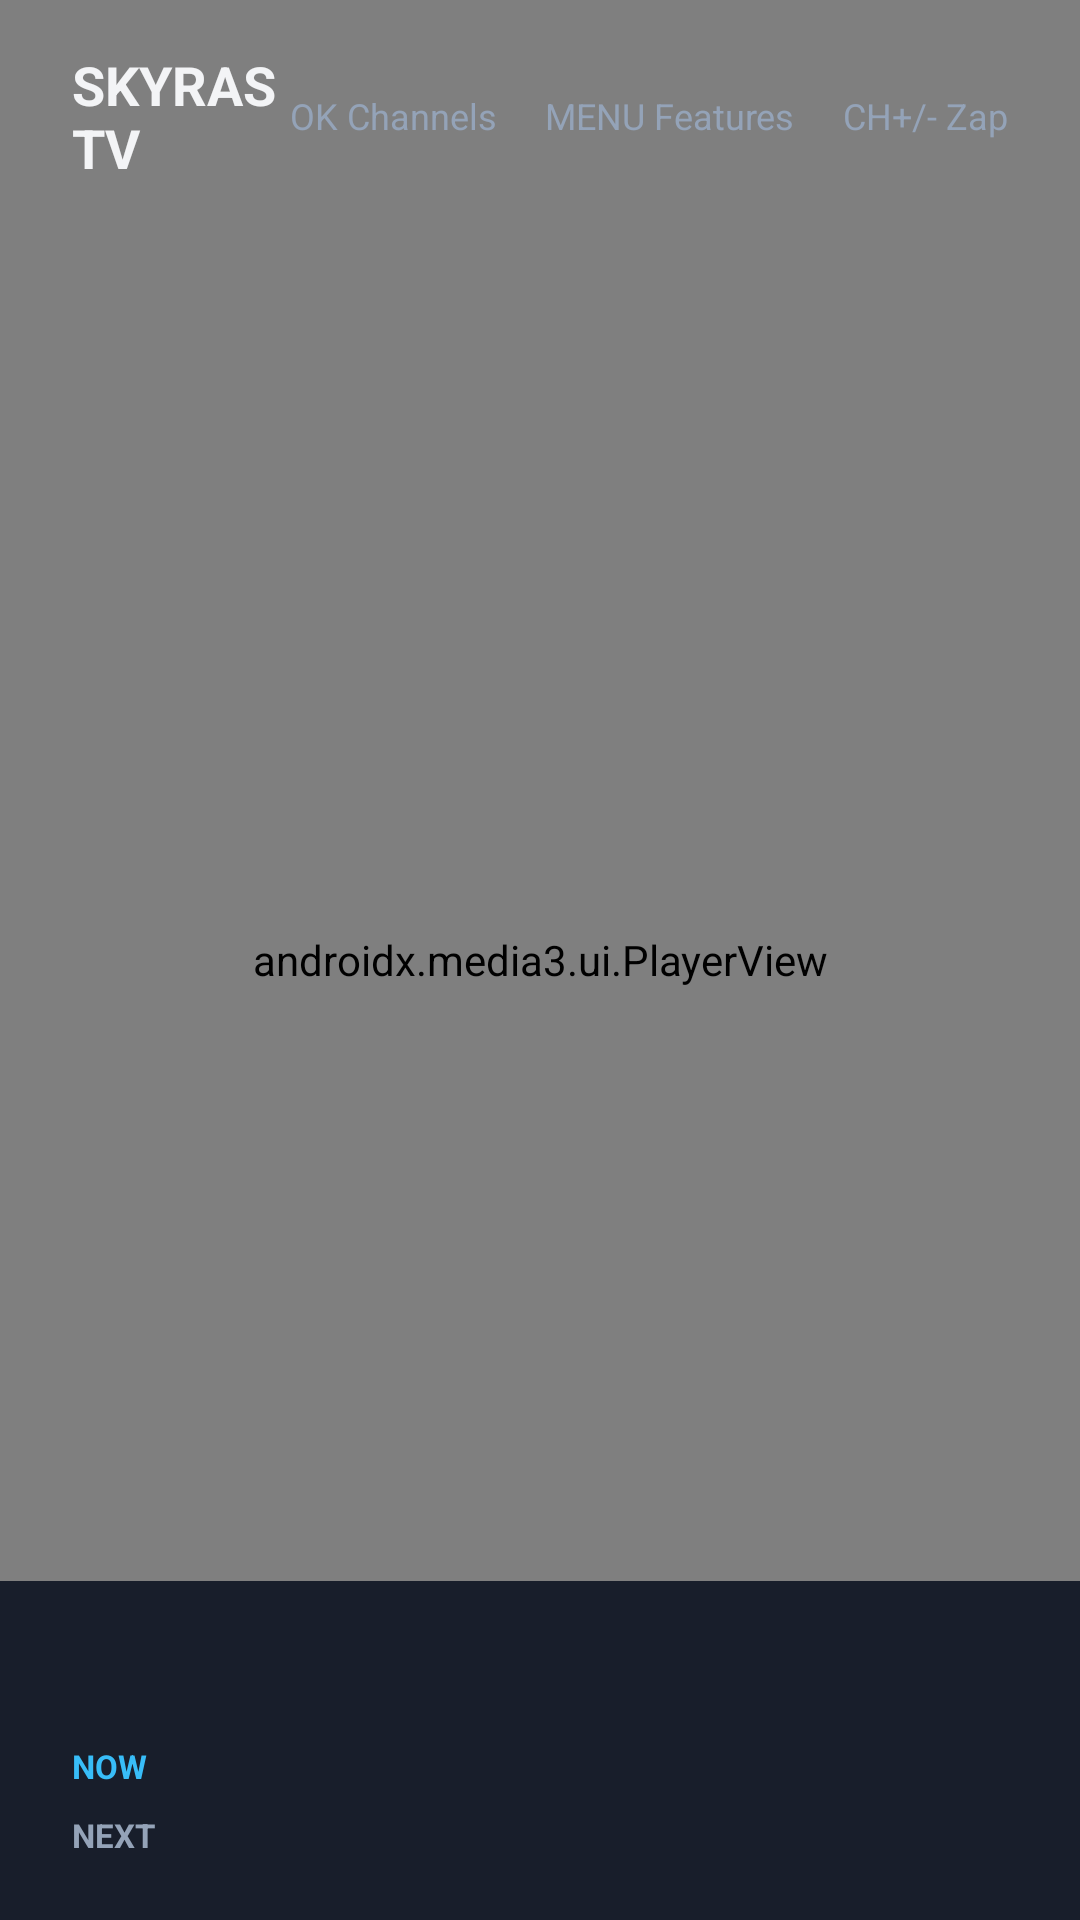

Reconstruct the res/layout file that produces this screen, plus the resources it refers to.
<!-- AndroidManifest.xml: activity theme Theme.SkyrasTv -->
<!-- res/layout/activity_main.xml -->
<?xml version="1.0" encoding="utf-8"?>
<FrameLayout xmlns:android="http://schemas.android.com/apk/res/android"
    xmlns:app="http://schemas.android.com/apk/res-auto"
    android:id="@+id/root"
    android:layout_width="match_parent"
    android:layout_height="match_parent"
    android:background="@color/skyras_black"
    android:keepScreenOn="true">

    <androidx.media3.ui.PlayerView
        android:id="@+id/player_view"
        android:layout_width="match_parent"
        android:layout_height="match_parent"
        app:show_buffering="when_playing"
        app:surface_type="surface_view"
        app:use_controller="false" />

    <LinearLayout
        android:id="@+id/hint_bar"
        android:layout_width="match_parent"
        android:layout_height="wrap_content"
        android:layout_gravity="top"
        android:gravity="center_vertical"
        android:orientation="horizontal"
        android:paddingStart="24dp"
        android:paddingTop="16dp"
        android:paddingEnd="24dp"
        android:paddingBottom="8dp">

        <TextView
            android:id="@+id/brand"
            android:layout_width="0dp"
            android:layout_height="wrap_content"
            android:layout_weight="1"
            android:text="@string/app_name"
            android:textColor="@color/skyras_text"
            android:textSize="18sp"
            android:textStyle="bold" />

        <TextView
            android:layout_width="wrap_content"
            android:layout_height="wrap_content"
            android:text="@string/hint_ok"
            android:textColor="@color/skyras_muted"
            android:textSize="12sp" />

        <TextView
            android:layout_width="wrap_content"
            android:layout_height="wrap_content"
            android:layout_marginStart="16dp"
            android:text="@string/hint_menu"
            android:textColor="@color/skyras_muted"
            android:textSize="12sp" />

        <TextView
            android:layout_width="wrap_content"
            android:layout_height="wrap_content"
            android:layout_marginStart="16dp"
            android:text="@string/hint_ch"
            android:textColor="@color/skyras_muted"
            android:textSize="12sp" />
    </LinearLayout>

    <LinearLayout
        android:id="@+id/channel_overlay"
        android:layout_width="360dp"
        android:layout_height="match_parent"
        android:layout_gravity="start"
        android:background="@color/skyras_panel"
        android:orientation="vertical"
        android:paddingTop="56dp"
        android:visibility="gone">

        <TextView
            android:layout_width="match_parent"
            android:layout_height="wrap_content"
            android:paddingStart="20dp"
            android:paddingEnd="20dp"
            android:paddingBottom="8dp"
            android:text="@string/channels_title"
            android:textColor="@color/skyras_cyan"
            android:textSize="12sp"
            android:textStyle="bold" />

        <ScrollView
            android:layout_width="match_parent"
            android:layout_height="0dp"
            android:layout_weight="1">

            <LinearLayout
                android:id="@+id/channel_list"
                android:layout_width="match_parent"
                android:layout_height="wrap_content"
                android:orientation="vertical" />
        </ScrollView>
    </LinearLayout>

    <LinearLayout
        android:id="@+id/now_next_banner"
        android:layout_width="match_parent"
        android:layout_height="wrap_content"
        android:layout_gravity="bottom"
        android:background="@color/skyras_panel"
        android:orientation="vertical"
        android:paddingStart="24dp"
        android:paddingTop="16dp"
        android:paddingEnd="24dp"
        android:paddingBottom="20dp"
        android:visibility="visible">

        <TextView
            android:id="@+id/banner_channel"
            android:layout_width="match_parent"
            android:layout_height="wrap_content"
            android:textColor="@color/skyras_text"
            android:textSize="20sp"
            android:textStyle="bold" />

        <LinearLayout
            android:layout_width="match_parent"
            android:layout_height="wrap_content"
            android:layout_marginTop="8dp"
            android:orientation="horizontal">

            <TextView
                android:layout_width="wrap_content"
                android:layout_height="wrap_content"
                android:text="@string/now_label"
                android:textColor="@color/skyras_cyan"
                android:textSize="11sp"
                android:textStyle="bold" />

            <TextView
                android:id="@+id/banner_now"
                android:layout_width="0dp"
                android:layout_height="wrap_content"
                android:layout_marginStart="8dp"
                android:layout_weight="1"
                android:ellipsize="end"
                android:maxLines="1"
                android:textColor="@color/skyras_text"
                android:textSize="14sp" />
        </LinearLayout>

        <LinearLayout
            android:layout_width="match_parent"
            android:layout_height="wrap_content"
            android:layout_marginTop="4dp"
            android:orientation="horizontal">

            <TextView
                android:layout_width="wrap_content"
                android:layout_height="wrap_content"
                android:text="@string/next_label"
                android:textColor="@color/skyras_muted"
                android:textSize="11sp"
                android:textStyle="bold" />

            <TextView
                android:id="@+id/banner_next"
                android:layout_width="0dp"
                android:layout_height="wrap_content"
                android:layout_marginStart="8dp"
                android:layout_weight="1"
                android:ellipsize="end"
                android:maxLines="1"
                android:textColor="@color/skyras_muted"
                android:textSize="14sp" />
        </LinearLayout>
    </LinearLayout>

    <LinearLayout
        android:id="@+id/feature_menu"
        android:layout_width="280dp"
        android:layout_height="match_parent"
        android:layout_gravity="end"
        android:background="@color/skyras_panel"
        android:orientation="vertical"
        android:paddingTop="56dp"
        android:visibility="gone">

        <TextView
            android:id="@+id/menu_ai"
            android:layout_width="match_parent"
            android:layout_height="48dp"
            android:gravity="center_vertical"
            android:paddingStart="20dp"
            android:paddingEnd="20dp"
            android:text="@string/menu_ai"
            android:textColor="@color/skyras_text"
            android:textSize="16sp" />

        <TextView
            android:id="@+id/menu_bet"
            android:layout_width="match_parent"
            android:layout_height="48dp"
            android:gravity="center_vertical"
            android:paddingStart="20dp"
            android:paddingEnd="20dp"
            android:text="@string/menu_bet"
            android:textColor="@color/skyras_text"
            android:textSize="16sp" />

        <TextView
            android:id="@+id/menu_community"
            android:layout_width="match_parent"
            android:layout_height="48dp"
            android:gravity="center_vertical"
            android:paddingStart="20dp"
            android:paddingEnd="20dp"
            android:text="@string/menu_community"
            android:textColor="@color/skyras_text"
            android:textSize="16sp" />

        <TextView
            android:id="@+id/menu_sign_out"
            android:layout_width="match_parent"
            android:layout_height="48dp"
            android:gravity="center_vertical"
            android:paddingStart="20dp"
            android:paddingEnd="20dp"
            android:text="@string/menu_sign_out"
            android:textColor="@color/skyras_text"
            android:textSize="16sp" />
    </LinearLayout>

    <LinearLayout
        android:id="@+id/feature_panel"
        android:layout_width="420dp"
        android:layout_height="match_parent"
        android:layout_gravity="end"
        android:background="@color/skyras_panel"
        android:orientation="vertical"
        android:padding="24dp"
        android:paddingTop="56dp"
        android:visibility="gone">

        <TextView
            android:id="@+id/feature_panel_title"
            android:layout_width="match_parent"
            android:layout_height="wrap_content"
            android:textColor="@color/skyras_cyan"
            android:textSize="18sp"
            android:textStyle="bold" />

        <TextView
            android:id="@+id/feature_panel_body"
            android:layout_width="match_parent"
            android:layout_height="wrap_content"
            android:layout_marginTop="12dp"
            android:textColor="@color/skyras_text"
            android:textSize="14sp" />
    </LinearLayout>
</FrameLayout>
<!-- resources referenced by this layout -->
<resources>
  <color name="skyras_black">#030712</color>
  <color name="skyras_cyan">#38BDF8</color>
  <color name="skyras_muted">#94A3B8</color>
  <color name="skyras_panel">#E00B1220</color>
  <color name="skyras_text">#F3F4F6</color>
  <string name="app_name">SKYRAS TV</string>
  <string name="channels_title">CHANNELS</string>
  <string name="hint_ch">CH+/- Zap</string>
  <string name="hint_menu">MENU Features</string>
  <string name="hint_ok">OK Channels</string>
  <string name="menu_ai">AI Assist</string>
  <string name="menu_bet">Bet</string>
  <string name="menu_community">Community</string>
  <string name="menu_sign_out">Sign out</string>
  <string name="next_label">NEXT</string>
  <string name="now_label">NOW</string>
  <style name="Theme.SkyrasTv" parent="Theme.AppCompat.NoActionBar">
          <item name="android:windowFullscreen">true</item>
          <item name="android:windowNoTitle">true</item>
          <item name="android:windowBackground">@color/skyras_black</item>
          <item name="android:colorBackground">@color/skyras_black</item>
          <item name="android:statusBarColor">@color/skyras_black</item>
          <item name="android:navigationBarColor">@color/skyras_black</item>
          <item name="android:windowContentOverlay">@null</item>
          <item name="colorPrimary">@color/skyras_cyan</item>
          <item name="colorAccent">@color/skyras_accent</item>
          <item name="android:textColor">@color/skyras_text</item>
      </style>
  <color name="skyras_accent">#22D3EE</color>
</resources>
